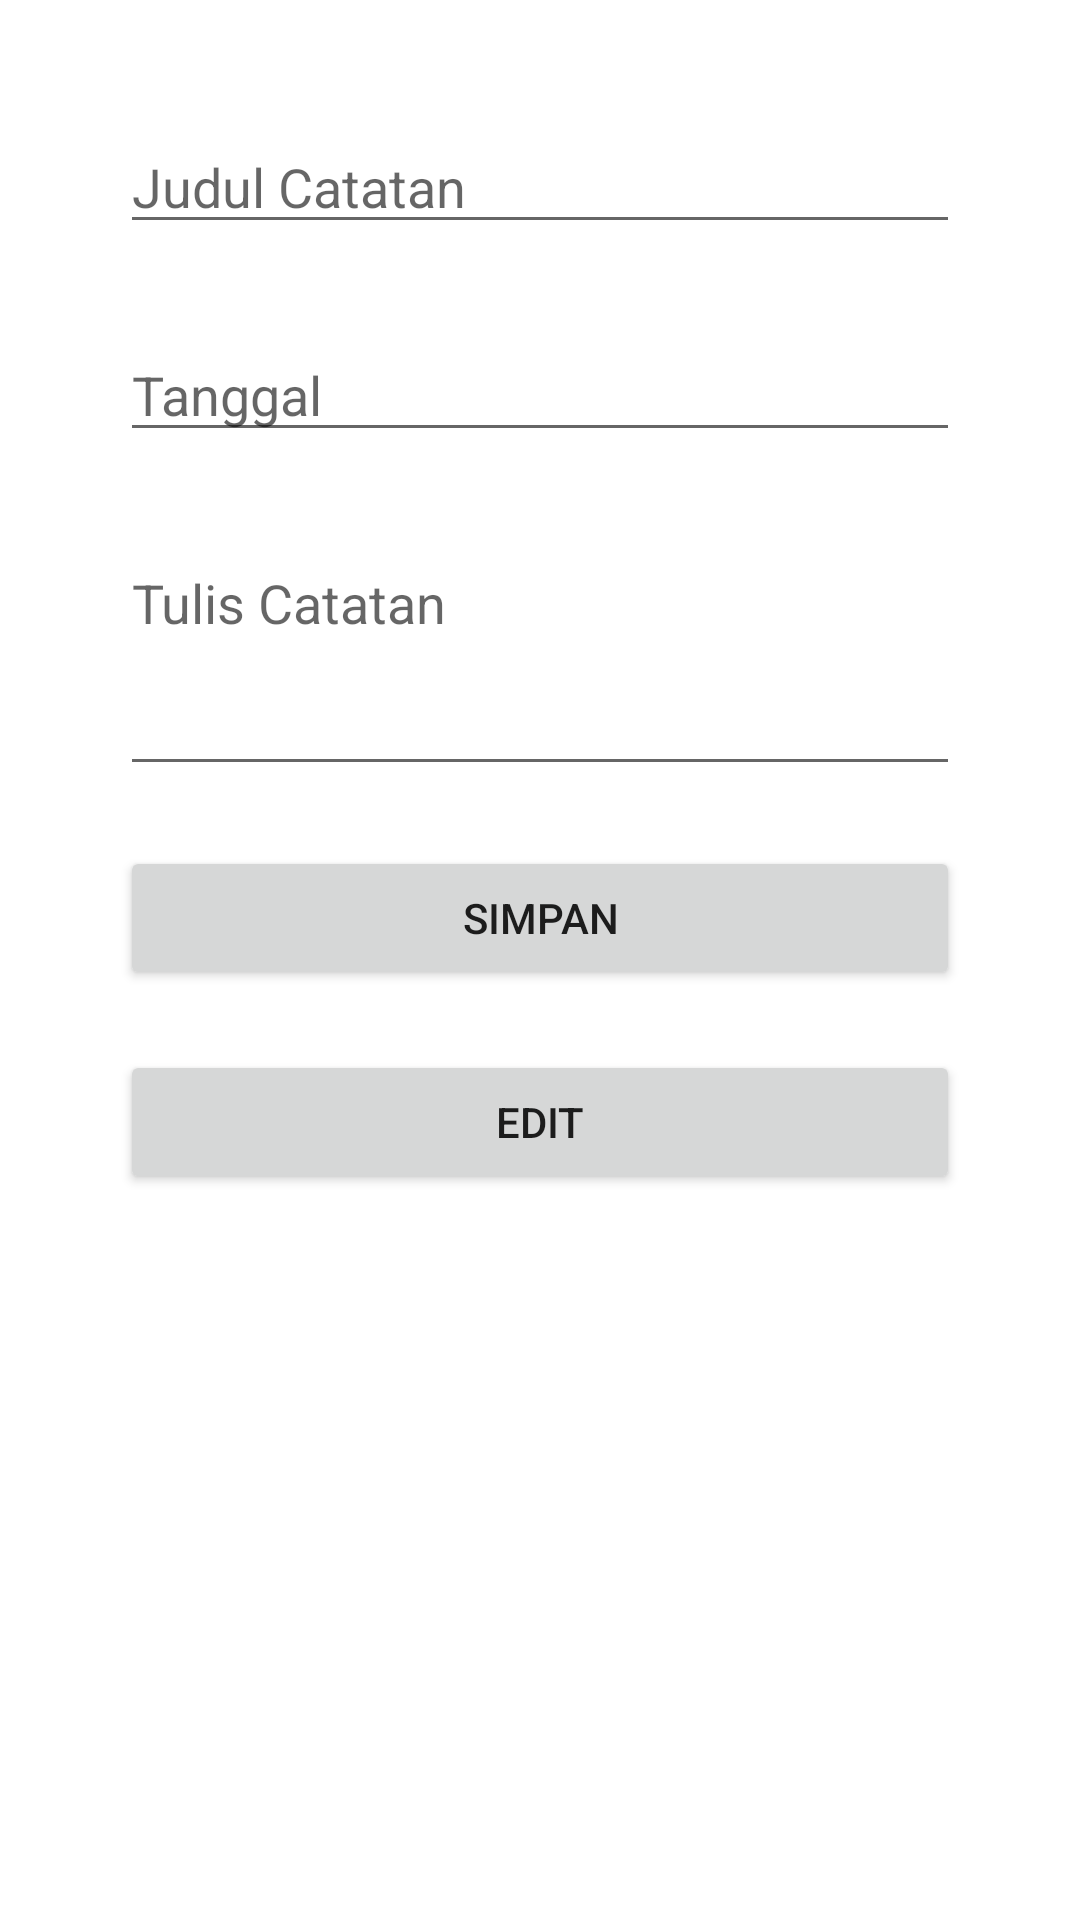

Write the Android layout XML for this screen, with the resource values it uses.
<!-- AndroidManifest.xml: application theme Theme.RoomDB_33_Tifany -->
<!-- res/layout/activity_edit.xml -->
<?xml version="1.0" encoding="utf-8"?>
<androidx.constraintlayout.widget.ConstraintLayout xmlns:android="http://schemas.android.com/apk/res/android"
    xmlns:app="http://schemas.android.com/apk/res-auto"
    xmlns:tools="http://schemas.android.com/tools"
    android:layout_width="match_parent"
    android:layout_height="match_parent"
    tools:context=".EditActivity"
    android:padding="40dp">

    <EditText
        android:id="@+id/edit_title"
        android:layout_width="0dp"
        android:layout_height="wrap_content"
        android:hint="Judul Catatan"
        app:layout_constraintStart_toStartOf="parent"
        app:layout_constraintEnd_toEndOf="parent"
        app:layout_constraintTop_toTopOf="parent"
        />

    <EditText
        android:id="@+id/edit_date"
        android:layout_width="0dp"
        android:layout_height="wrap_content"
        android:layout_marginTop="28dp"
        android:hint="Tanggal"
        app:layout_constraintEnd_toEndOf="parent"
        app:layout_constraintStart_toStartOf="parent"
        app:layout_constraintTop_toBottomOf="@+id/edit_title" />

    <EditText
        android:id="@+id/edit_note"
        android:layout_width="0dp"
        android:layout_height="wrap_content"
        android:layout_marginTop="28dp"
        android:gravity="top"
        android:hint="Tulis Catatan"
        android:minLines="3"
        app:layout_constraintEnd_toEndOf="parent"
        app:layout_constraintStart_toStartOf="parent"
        app:layout_constraintTop_toBottomOf="@+id/edit_date" />

    <Button
        android:id="@+id/button_save"
        android:layout_width="0dp"
        android:layout_height="wrap_content"
        android:layout_marginTop="20dp"
        android:text="SIMPAN"
        app:layout_constraintEnd_toEndOf="parent"
        app:layout_constraintStart_toStartOf="parent"
        app:layout_constraintTop_toBottomOf="@+id/edit_note" />

    <Button
        android:id="@+id/button_update"
        android:layout_width="0dp"
        android:layout_height="wrap_content"
        android:layout_marginTop="20dp"
        android:text="EDIT"
        app:layout_constraintEnd_toEndOf="parent"
        app:layout_constraintStart_toStartOf="parent"
        app:layout_constraintTop_toBottomOf="@+id/button_save" />

</androidx.constraintlayout.widget.ConstraintLayout>
<!-- resources referenced by this layout -->
<resources>
  <style name="Theme.RoomDB_33_Tifany" parent="Theme.MaterialComponents.DayNight.DarkActionBar">
          
          <item name="colorPrimary">@color/purple_500</item>
          <item name="colorPrimaryVariant">@color/purple_700</item>
          <item name="colorOnPrimary">@color/white</item>
          
          <item name="colorSecondary">@color/teal_200</item>
          <item name="colorSecondaryVariant">@color/teal_700</item>
          <item name="colorOnSecondary">@color/black</item>
          
          <item name="android:statusBarColor" tools:targetApi="l">?attr/colorPrimaryVariant</item>
          
      </style>
  <color name="purple_500">#FF6200EE</color>
  <color name="purple_700">#FF3700B3</color>
  <color name="white">#FFFFFFFF</color>
  <color name="teal_200">#FF03DAC5</color>
  <color name="teal_700">#FF018786</color>
  <color name="black">#FF000000</color>
</resources>
